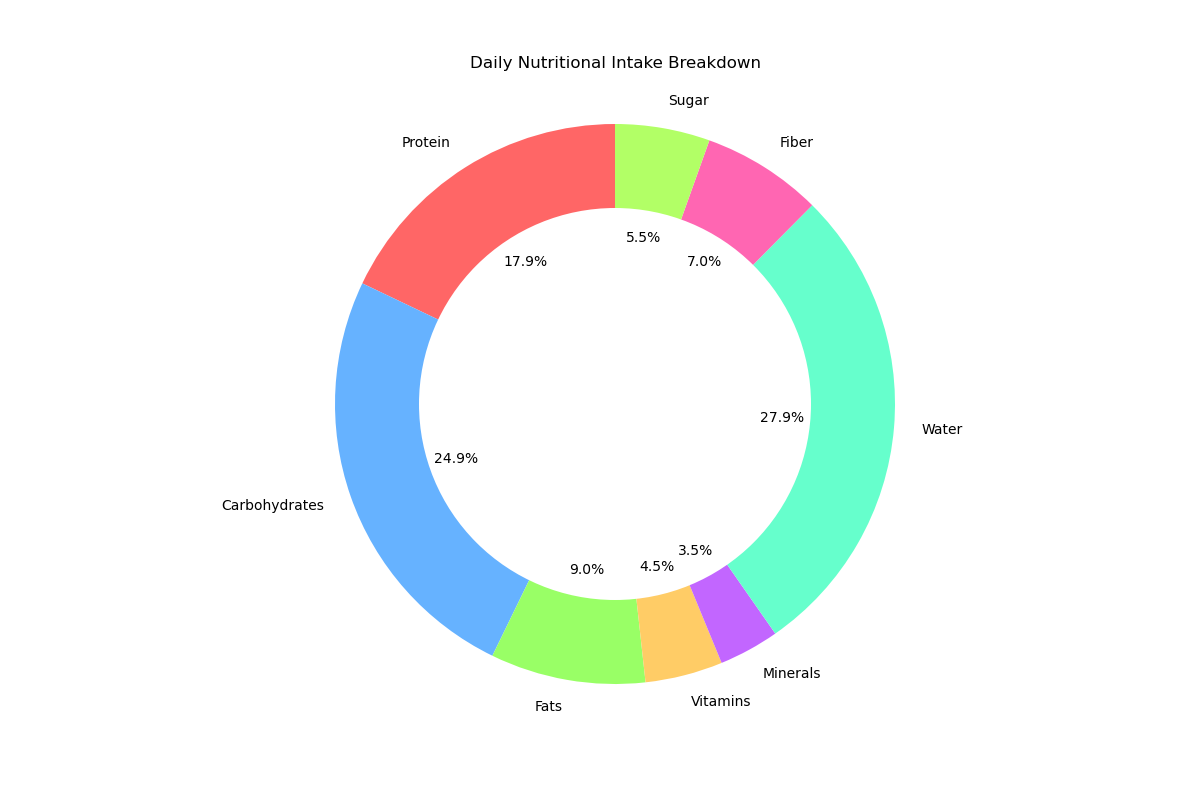

Values plotted in this chart, from the file beside it:
Category, Value
Protein, 180
Carbohydrates, 250
Fats, 90
Vitamins, 45
Minerals, 35
Water, 280
Fiber, 70
Sugar, 55
